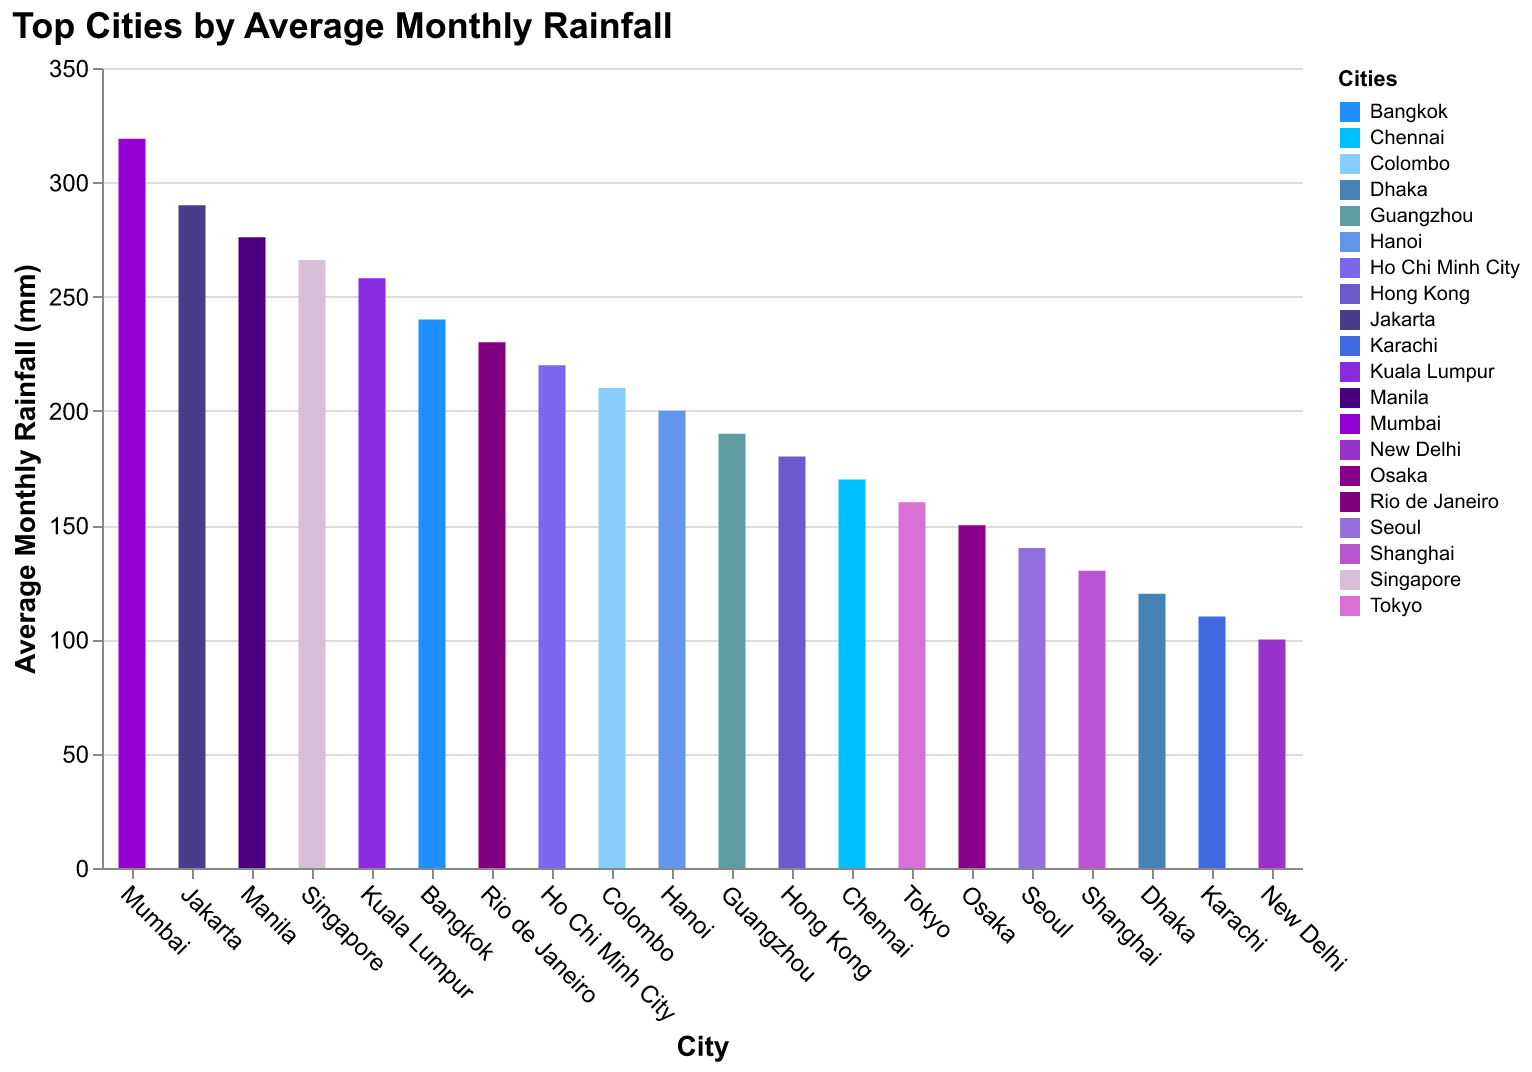

Values plotted in this chart, from the file beside it:
City, Rainfall
Mumbai, 319
Jakarta, 290
Manila, 276
Singapore, 266
Kuala Lumpur, 258
Bangkok, 240
Rio de Janeiro, 230
Ho Chi Minh City, 220
Colombo, 210
Hanoi, 200
Guangzhou, 190
Hong Kong, 180
Chennai, 170
Tokyo, 160
Osaka, 150
Seoul, 140
Shanghai, 130
Dhaka, 120
Karachi, 110
New Delhi, 100
